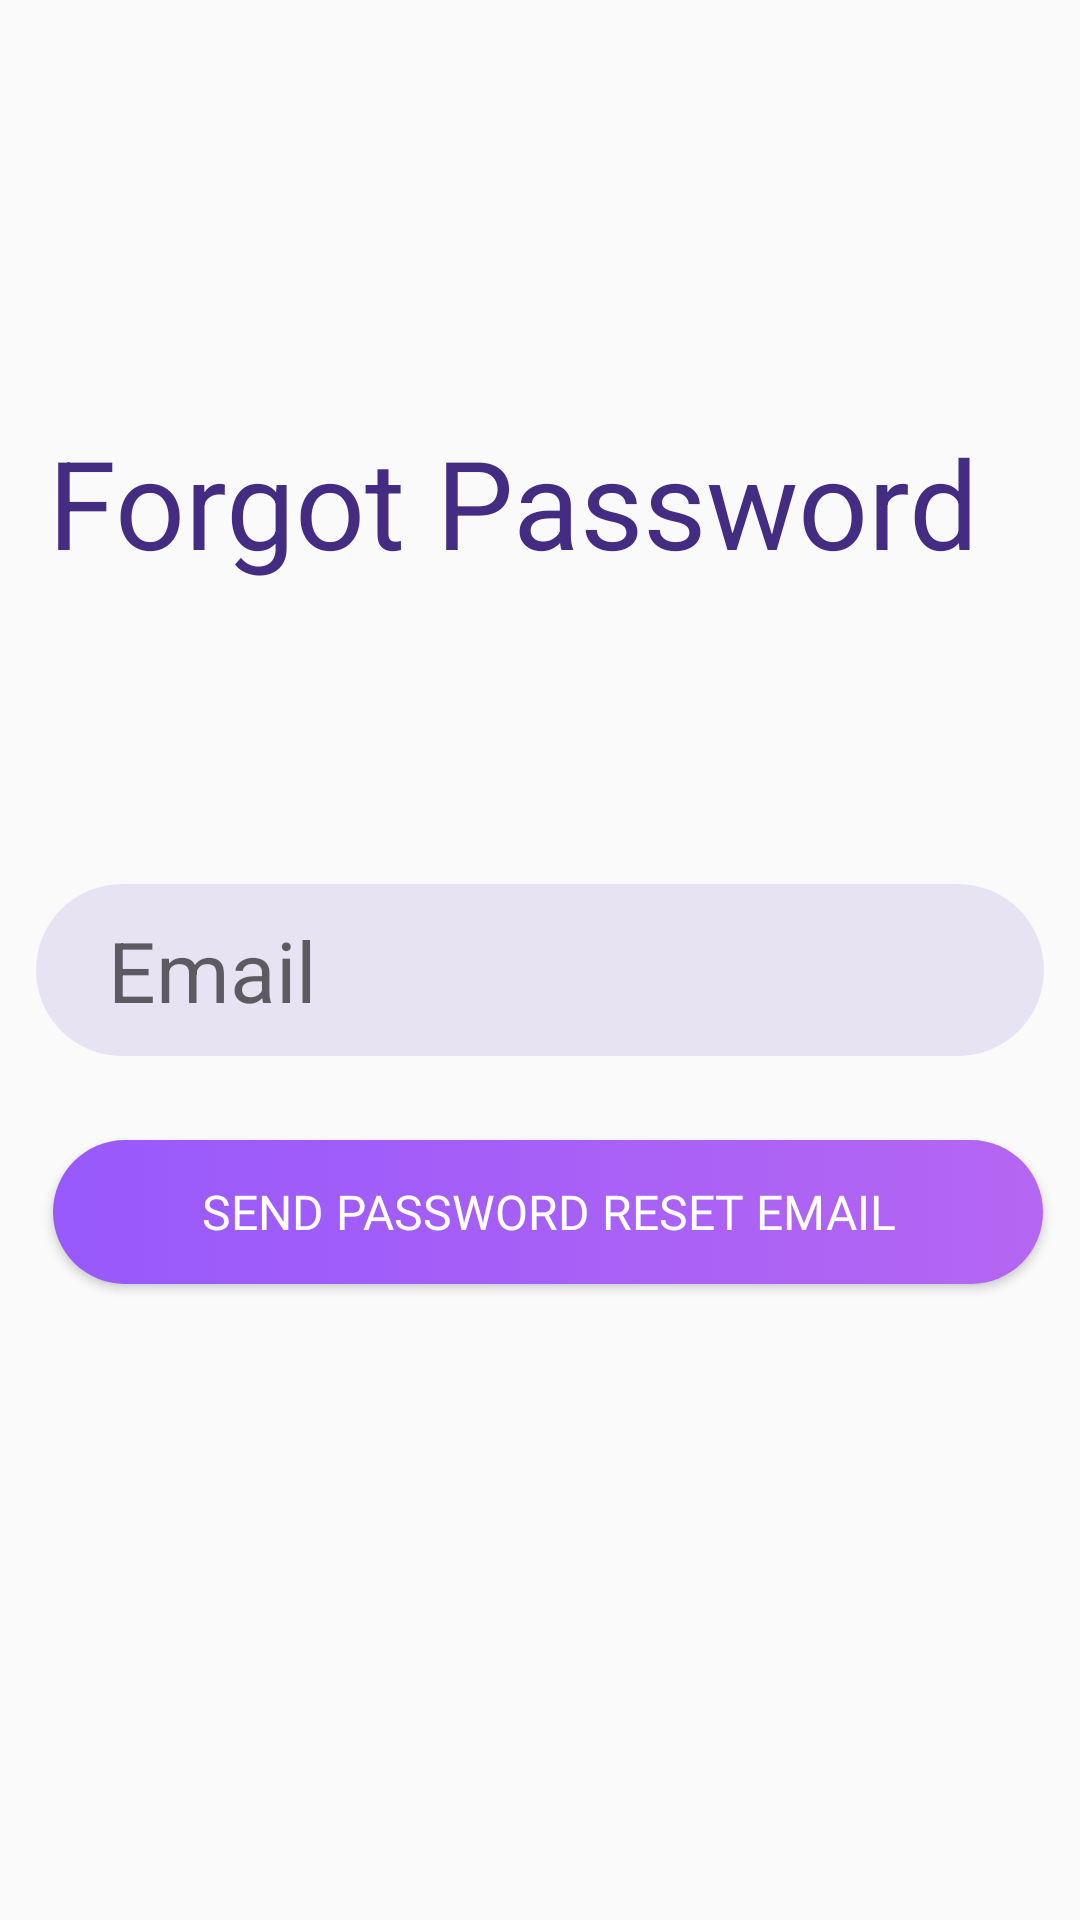

Reconstruct the res/layout file that produces this screen, plus the resources it refers to.
<!-- AndroidManifest.xml: application theme Theme.RoommateFinder -->
<!-- res/layout/activity_forget_password.xml -->
<?xml version="1.0" encoding="utf-8"?>
<androidx.constraintlayout.widget.ConstraintLayout xmlns:android="http://schemas.android.com/apk/res/android"
    xmlns:app="http://schemas.android.com/apk/res-auto"
    xmlns:tools="http://schemas.android.com/tools"
    android:layout_width="match_parent"
    android:layout_height="match_parent"
    tools:context=".ForgetPasswordActivity">

    <TextView
        android:id="@+id/textView3"
        android:layout_width="wrap_content"
        android:layout_height="wrap_content"
        android:layout_marginStart="16dp"
        android:text="Forgot Password"
        android:textColor="#432C82"
        android:textSize="41sp"
        android:layout_marginTop="140dp"
        app:layout_constraintStart_toStartOf="parent"
        app:layout_constraintTop_toTopOf="parent" />

    <EditText
        android:id="@+id/Email"
        android:layout_width="match_parent"
        android:layout_height="wrap_content"
        android:layout_marginTop="100dp"
        android:background="@drawable/edit_text"
        android:drawableStart="@drawable/email"
        android:hint="  Email"
        android:imeActionLabel="@string/action_sign_in_short"
        android:imeOptions="actionDone"
        android:padding="10dp"
        android:selectAllOnFocus="true"
        android:textSize="28sp"
        android:layout_marginHorizontal="12dp"
        app:layout_constraintEnd_toEndOf="parent"
        app:layout_constraintStart_toStartOf="parent"
        app:layout_constraintTop_toBottomOf="@id/textView3" />


    <Button
        android:id="@+id/sendBtn"
        android:layout_width="330dp"
        android:layout_height="wrap_content"
        android:layout_gravity="start"
        android:layout_marginBottom="32dp"
        android:background="@drawable/pink_button"
        android:enabled="true"
        android:fontFamily="@font/nunito"
        android:padding="10dp"
        android:text="Send password reset email"
        android:textAllCaps="true"
        android:textColor="@color/white"
        android:textSize="16sp"
        android:layout_marginTop="28dp"
        app:layout_constraintTop_toBottomOf="@id/Email"
        app:layout_constraintEnd_toEndOf="parent"
        app:layout_constraintHorizontal_bias="0.592"
        app:layout_constraintStart_toStartOf="parent" />

</androidx.constraintlayout.widget.ConstraintLayout>
<!-- resources referenced by this layout -->
<resources>
  <color name="white">#FFFFFFFF</color>
  <!-- drawable edit_text (drawable) -->
  <?xml version="1.0" encoding="utf-8"?>
  <selector xmlns:android="http://schemas.android.com/apk/res/android">
  <item>
  
    <shape android:shape="rectangle" >
        <solid android:color="#E8E3F2" />
        <corners android:radius="30dp" />
  
    </shape>
  </item>
  
  </selector>
  <!-- drawable pink_button (drawable) -->
  <?xml version="1.0" encoding="utf-8"?>
  <selector xmlns:android="http://schemas.android.com/apk/res/android">
  <item>
      <shape android:shape="rectangle">
  
          <gradient android:startColor="#9859FC" android:endColor="#B566F2" />
          <corners android:radius="30dp"/>
      </shape>
  
  
  
  </item>
  </selector>
  <string name="action_sign_in_short">Sign in</string>
  <style name="Theme.RoommateFinder" parent="Theme.AppCompat.DayNight.NoActionBar">
          
          <item name="colorPrimary">@color/purple_500</item>
          <item name="colorPrimaryVariant">@color/purple_700</item>
          <item name="colorOnPrimary">@color/white</item>
          
          <item name="colorSecondary">@color/teal_200</item>
          <item name="colorSecondaryVariant">@color/teal_700</item>
          <item name="colorOnSecondary">@color/black</item>
          
          <item name="android:statusBarColor">?attr/colorPrimaryVariant</item>
          
      </style>
  <color name="purple_500">#FF6200EE</color>
  <color name="purple_700">#FF3700B3</color>
  <color name="teal_200">#FF03DAC5</color>
  <color name="teal_700">#FF018786</color>
  <color name="black">#FF000000</color>
</resources>
